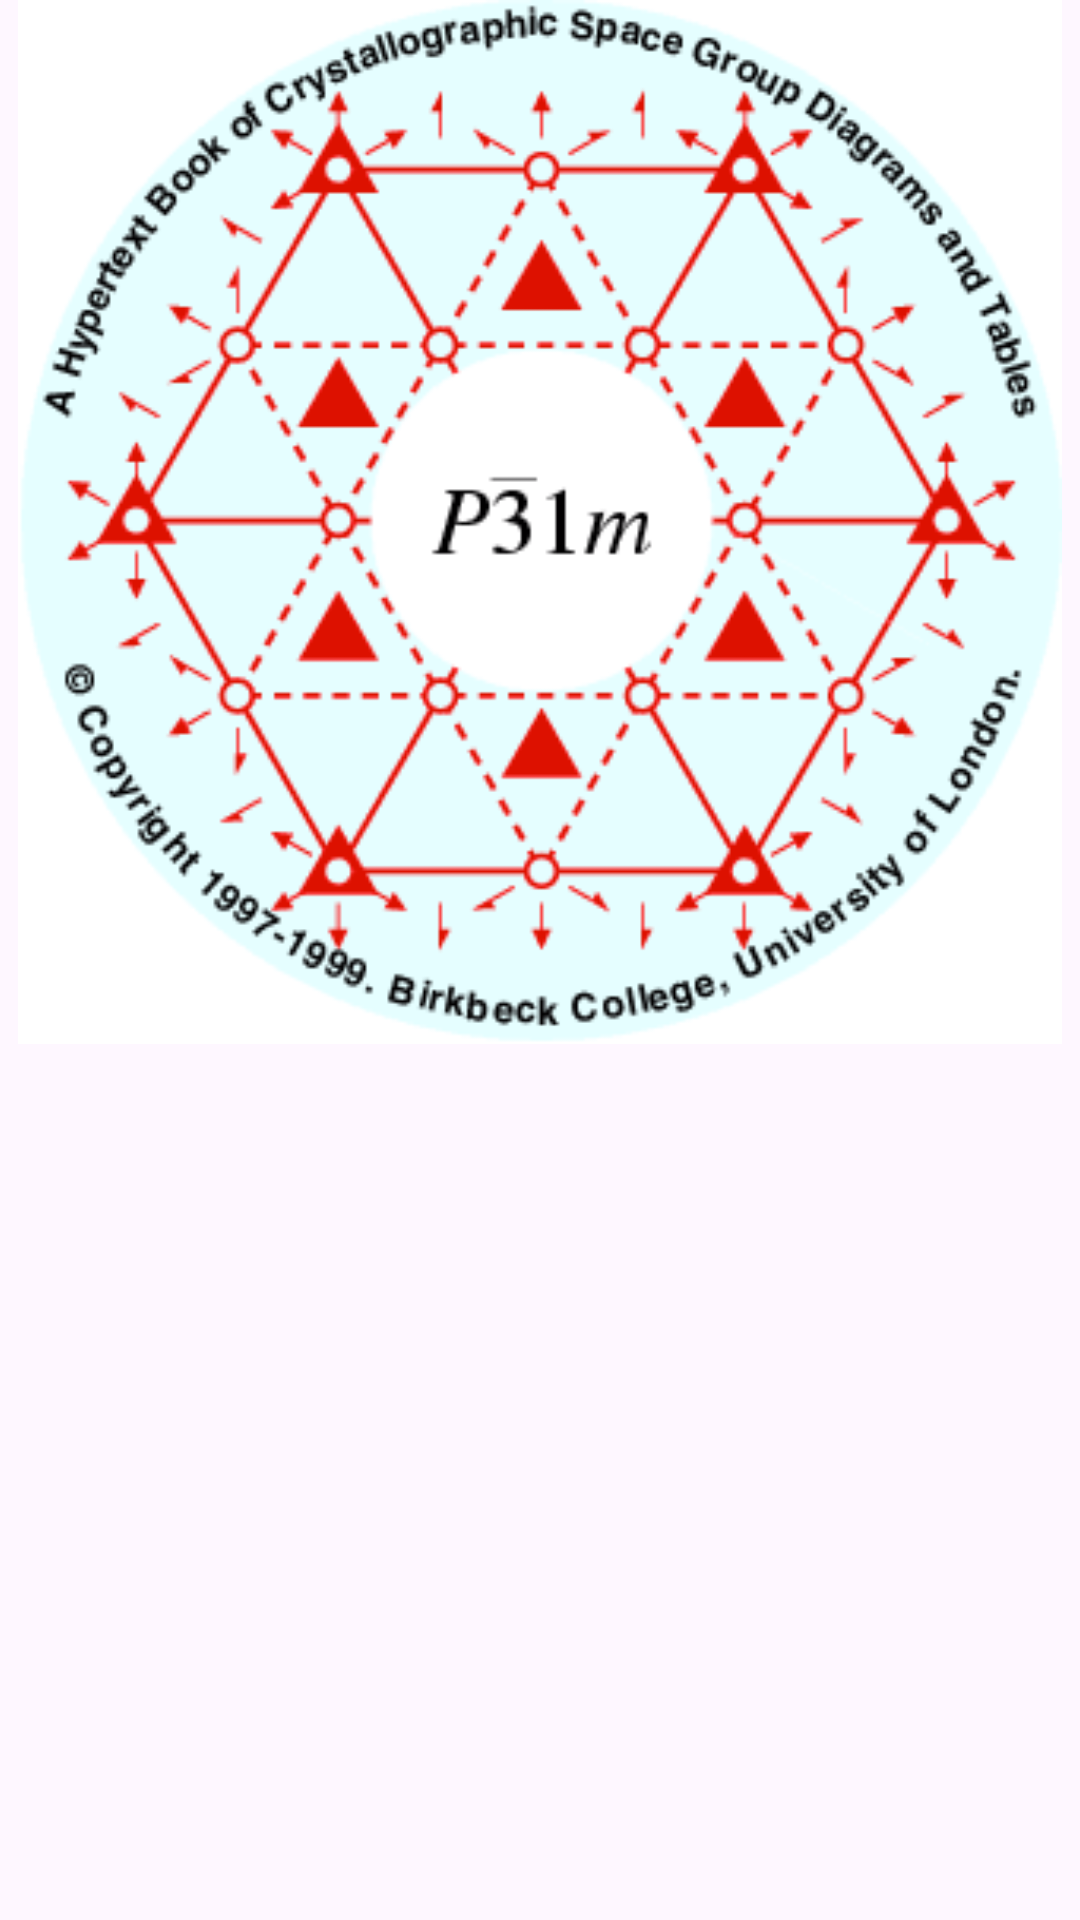

Layout XML and referenced resources for this Android screen:
<!-- AndroidManifest.xml: application theme Theme.P31C -->
<!-- res/layout/activity_main.xml -->
<?xml version="1.0" encoding="utf-8"?>
<androidx.constraintlayout.widget.ConstraintLayout xmlns:android="http://schemas.android.com/apk/res/android"
    xmlns:app="http://schemas.android.com/apk/res-auto"
    xmlns:tools="http://schemas.android.com/tools"
    android:layout_width="match_parent"
    android:layout_height="match_parent"
    tools:context=".MainActivity">

    <ImageView
        android:id="@+id/imageView"
        android:layout_width="match_parent"
        android:layout_height="348dp"
        app:srcCompat="@drawable/cdface"
        tools:layout_editor_absoluteX="0dp"
        tools:layout_editor_absoluteY="191dp" />

</androidx.constraintlayout.widget.ConstraintLayout>
<!-- resources referenced by this layout -->
<resources>
  <!-- drawable cdface: gif bitmap (drawable, 15100 bytes) -->
  <style name="Theme.P31C" parent="Base.Theme.P31C" />
  <style name="Base.Theme.P31C" parent="Theme.Material3.DayNight.NoActionBar">
          
          
      </style>
</resources>
